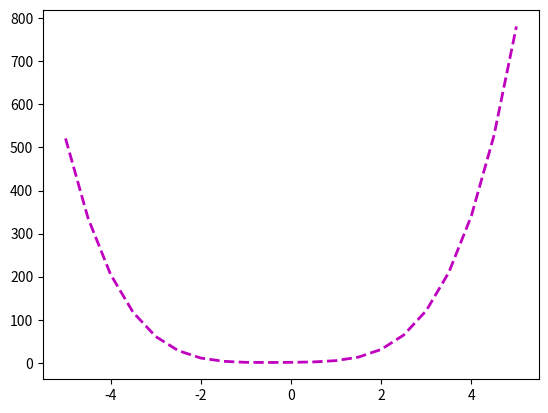

Recreate this plot in Python. (Note: this script raises an exception after producing the figure.)
import matplotlib.pyplot as plt
import numpy as np
import scipy.optimize as spo 

def error_poly(C,data):
    '''
    Compute error between given polynomial and observd data. 
    
    Parameters
    ----------
    C: numpy.poly1d object or equivalent array of polynomial coefficients
    data: 2D array as (x,y) 
    
    Returns error as a single real value. '''
    x = data[:, 0]
    y = data[:, 1]
    
    error = np.sum((y - np.polyval(C, x)) ** 2 )
    return error
    
def fit_poly(data, error_func, degree = 4):
    '''
    Fit a polynomial to given data, using supplied error function. 
    Parameters
    ----------
    data: 2D array where each row is a point (X0,Y)
    error_func: function that computes the error between a poynomial and observed data
    
    Returns polynomial that minimizes the error function '''
    
    C_init = np.poly1d(np.ones(degree + 1, dtype = np.float32))
    
    #plot initial guess (optional) 
    x = np.linspace (-5, 5, 21)
    y_init = np.polyval(C_init, x)
    plt.plot(x, y_init, 'm--', linewidth = 2.0, label = 'Initial Guess')
    # Call Optimizer
    result = spo.minimize(error_func, 
                          C_init, 
                          args = (data,), method = 'SLSQP', options = {'disp':True} )
    return np.poly1d(result.x)
    
def generate_poly(noise_sigma = 5):
    ### Fitting Higher Order Polynomials 
    C_init = np.poly1d(np.array([1, -10, -50, 60, 50], dtype = np.float32))
    x = np.linspace(-5, 5, 21)
    y = np.polyval(C_init,x)
    noise = np.random.normal(0, noise_sigma, y.shape)
    
    data =  np.asarray([x, y+ noise]).T
    return x, y, data
    
def run():
    x, y, data = generate_poly()
    fitted_poly = fit_poly(data,error_poly)
    
    plt.plot(x, y, 'b-', label = 'Original Line')
    plt.plot(data[:,0], data[:,1], 'go', label = 'Data Points')
    plt.plot(data[:,0], np.polyval(fitted_poly,data[:,0]), 'r--', label = 'Fitted Line')
    plt.legend(loc = 'upper right')
    plt.show()
    
if __name__ == '__main__':
    run()